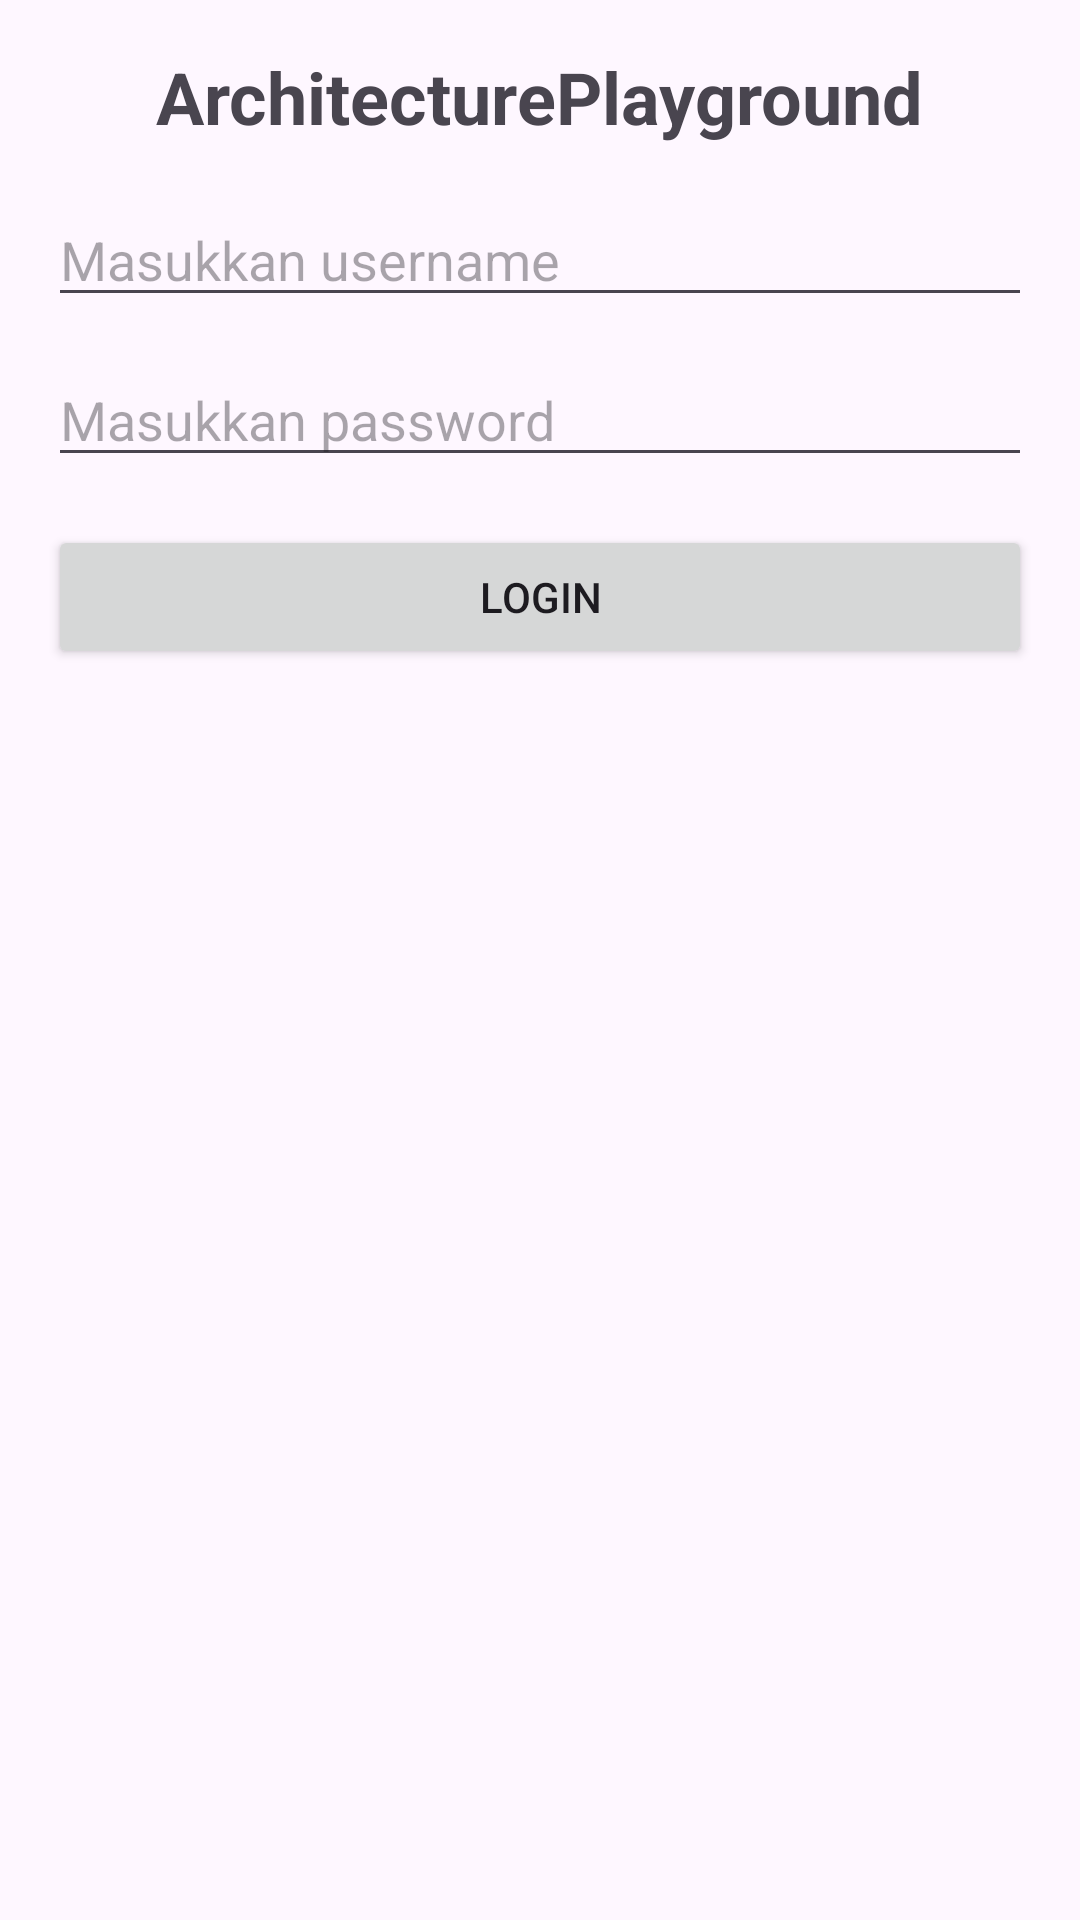

Produce the Android XML layout that renders to this screen, including the resource entries it uses.
<!-- AndroidManifest.xml: application theme Theme.ArchitecturePlayground -->
<!-- res/layout/activity_login.xml -->
<?xml version="1.0" encoding="utf-8"?>
<layout
    xmlns:android="http://schemas.android.com/apk/res/android"
    xmlns:app="http://schemas.android.com/apk/res-auto"
    xmlns:tools="http://schemas.android.com/tools">

    <data>
        <variable
            name="viewModel"
            type="com.anangkur.architectureplayground.page.auth.login.LoginViewModel" />
        <variable
            name="view"
            type="android.view.View" />
    </data>

    <androidx.appcompat.widget.LinearLayoutCompat
        android:layout_width="match_parent"
        android:layout_height="match_parent"
        android:orientation="vertical"
        tools:context=".page.auth.login.LoginActivity"
        android:padding="16dp">
        <androidx.appcompat.widget.AppCompatTextView
            android:layout_width="wrap_content"
            android:layout_height="wrap_content"
            android:text="@string/app_name"
            android:textSize="24sp"
            android:textStyle="bold"
            android:layout_gravity="center"/>
        <EditText
            android:id="@+id/et_username"
            android:layout_width="match_parent"
            android:layout_height="wrap_content"
            android:layout_marginTop="16dp"
            android:hint="Masukkan username"/>
        <EditText
            android:id="@+id/et_password"
            android:layout_width="match_parent"
            android:layout_height="wrap_content"
            android:layout_marginTop="12dp"
            android:hint="Masukkan password"/>
        <RelativeLayout
            android:layout_width="match_parent"
            android:layout_height="wrap_content"
            android:layout_marginTop="16dp">
            <Button
                android:layout_width="match_parent"
                android:layout_height="wrap_content"
                android:text="Login"
                android:onClick="@{() -> viewModel.authenticate(etUsername.getText().toString(), etPassword.getText().toString())}"
                android:visibility="@{viewModel.loading ? view.GONE : view.VISIBLE}"/>/>
            <ProgressBar
                style="?android:progressBarStyleSmall"
                android:layout_width="wrap_content"
                android:layout_height="wrap_content"
                android:layout_centerInParent="true"
                android:visibility="@{viewModel.loading ? view.VISIBLE : view.GONE}"/>
        </RelativeLayout>
    </androidx.appcompat.widget.LinearLayoutCompat>
</layout>
<!-- resources referenced by this layout -->
<resources>
  <string name="app_name">ArchitecturePlayground</string>
  <style name="Theme.ArchitecturePlayground" parent="Base.Theme.ArchitecturePlayground" />
  <style name="Base.Theme.ArchitecturePlayground" parent="Theme.Material3.DayNight.NoActionBar">
          
          
      </style>
</resources>
